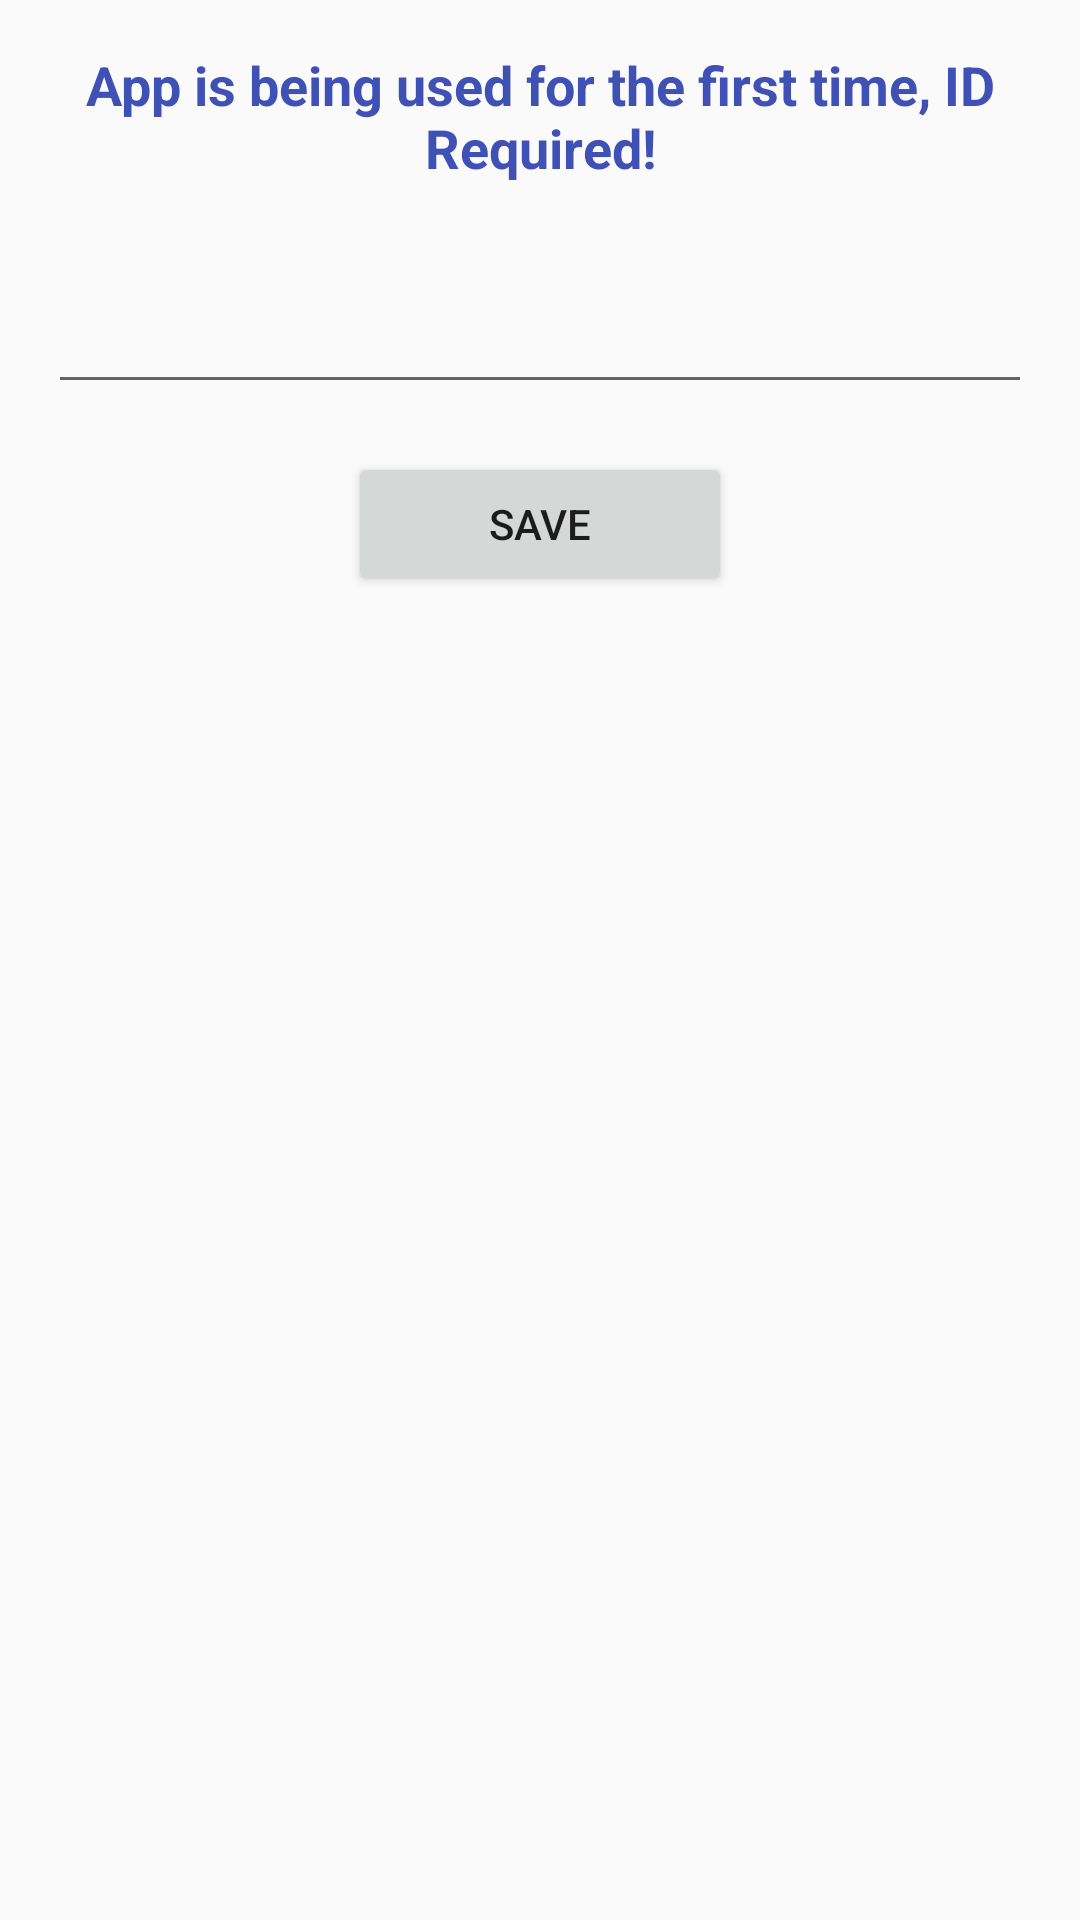

Layout XML and referenced resources for this Android screen:
<!-- AndroidManifest.xml: application theme AppTheme -->
<!-- res/layout/activity_user_preferences.xml -->
<?xml version="1.0" encoding="utf-8"?>
<LinearLayout xmlns:android="http://schemas.android.com/apk/res/android"
    xmlns:app="http://schemas.android.com/apk/res-auto"
    xmlns:tools="http://schemas.android.com/tools"
    tools:targetApi="11"
    android:layout_width="match_parent"
    android:layout_height="match_parent"
    android:layout_marginHorizontal="@dimen/activity_horizontal_margin"
    android:layout_marginVertical="@dimen/activity_vertical_margin"
    tools:context="com.example.android.attendance1.UserPreferencesActivity"
    android:orientation="vertical">

    <TextView
        style="@style/TextStyle"
        android:gravity="center"
        android:text="@string/user_preference_app_title"/>


    <AutoCompleteTextView
        style="@style/TextStyle"
        android:id="@+id/list_of_employees"
        android:layout_width="match_parent"
        android:layout_height="wrap_content" />
    
    <Button
        android:id="@+id/save_button"
        android:layout_width="@dimen/button_width"
        android:layout_height="@dimen/button_height"
        android:layout_gravity="center"
        android:text="Save"/>

</LinearLayout>
<!-- resources referenced by this layout -->
<resources>
  <dimen name="activity_horizontal_margin">16dp</dimen>
  <dimen name="activity_vertical_margin">16dp</dimen>
  <dimen name="button_height">48dp</dimen>
  <dimen name="button_width">128dp</dimen>
  <string name="user_preference_app_title">App is being used for the first time, ID Required!</string>
  <style name="TextStyle">
          
          <item name="android:layout_width">match_parent</item>
          <item name="android:layout_height">wrap_content</item>
          <item name="android:gravity">center_vertical</item>
          <item name="android:layout_margin">@dimen/margin_of_view</item>
          <item name="android:textColor">@color/colorPrimary</item>
          <item name="android:textStyle">bold</item>
          <item name="android:textSize">@dimen/activity_text_size</item>
      </style>
  <style name="AppTheme" parent="Theme.AppCompat.Light.DarkActionBar">
          
          <item name="colorPrimary">@color/colorPrimary</item>
          <item name="colorPrimaryDark">@color/colorPrimaryDark</item>
          <item name="colorAccent">@color/colorAccent</item>
      </style>
  <dimen name="margin_of_view">16dp</dimen>
  <color name="colorPrimary">#3F51B5</color>
  <dimen name="activity_text_size">18sp</dimen>
  <color name="colorPrimaryDark">#303F9F</color>
  <color name="colorAccent">#FF4081</color>
</resources>
